Dataset: 70-15-15 (GitHub, dean-fahreza/My-Python-Notebook). Classes: healthy, septoria leaf blotch, strip rust, stripe rust.

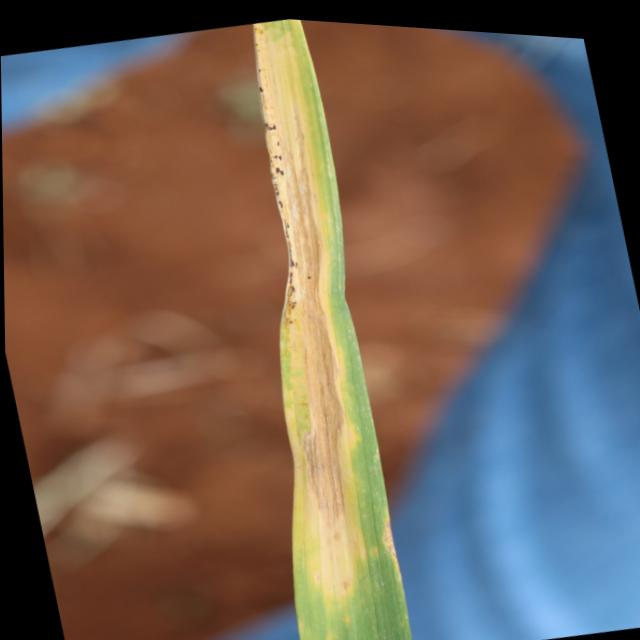
Label: septoria leaf blotch

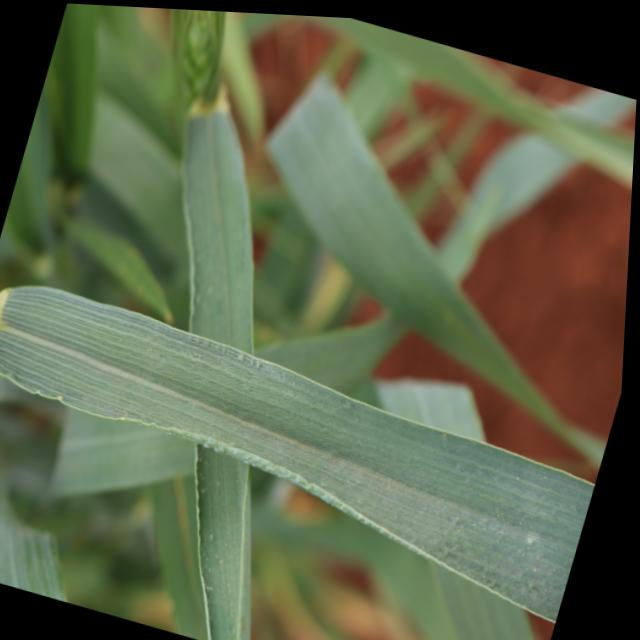
Label: healthy

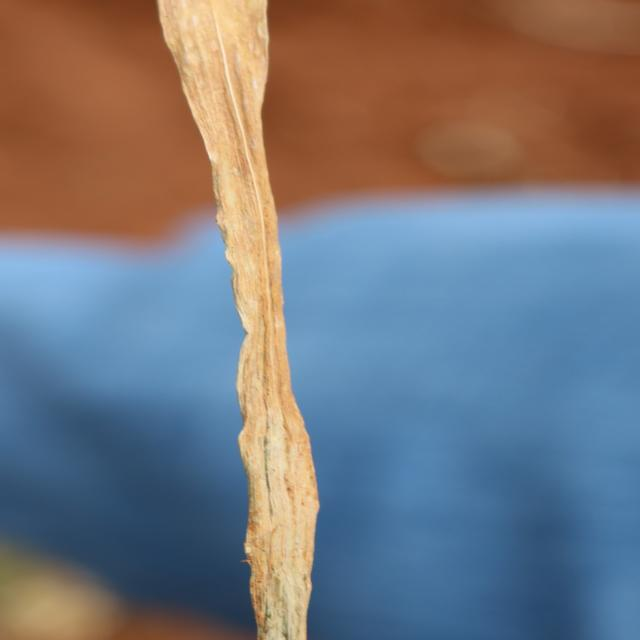
Label: septoria leaf blotch

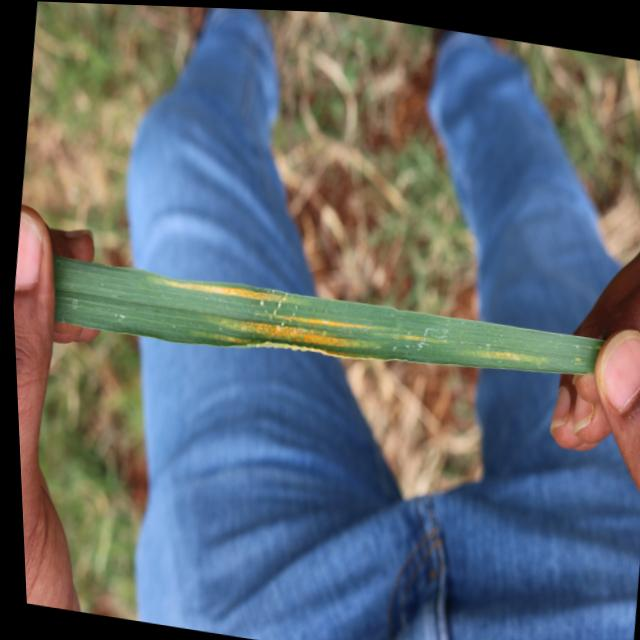
Label: stripe rust

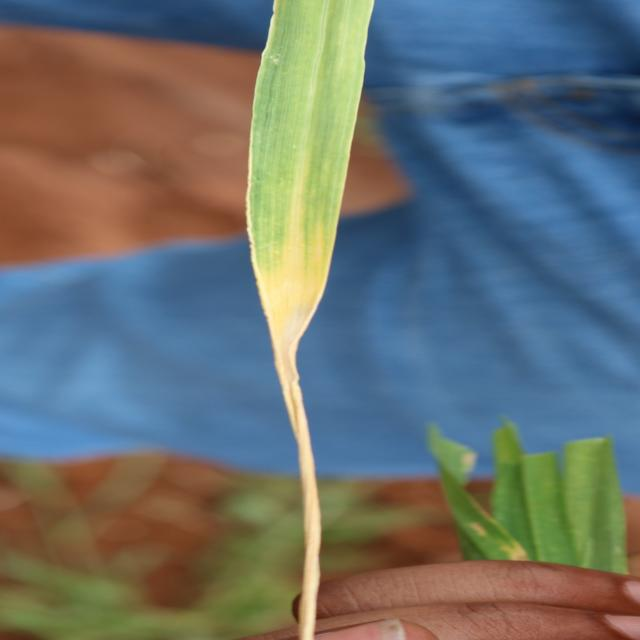
Label: septoria leaf blotch

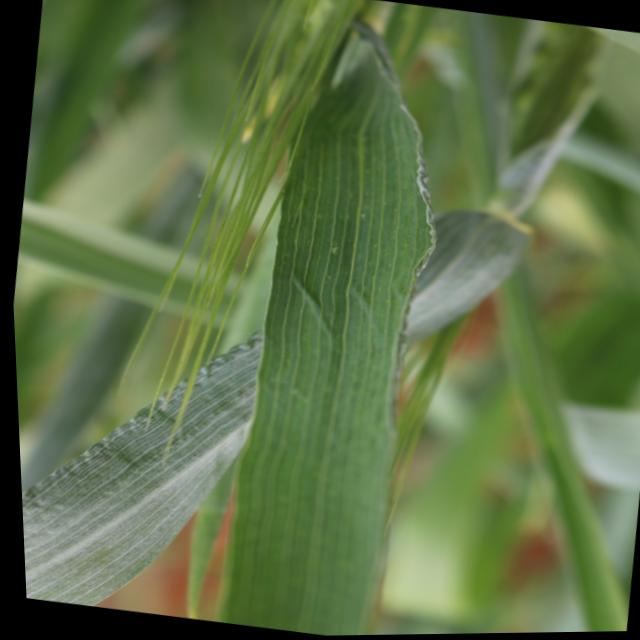
Label: healthy
